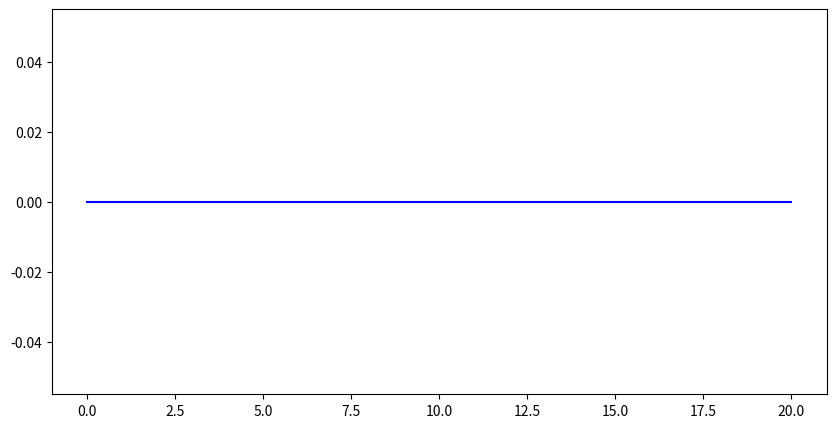

This figure's Python source: (Note: this script raises an exception after producing the figure.)
import numpy as np #numpy brukes for å lagre tall of gjøre beregninger effektivt
import matplotlib.pyplot as plt  #matplotlib brukes for å lage grafer

def acceleration(thrust, m, g):
    """
    Calculates the net vertical acceleration of the drone.
    """
    return ...

def calculate_error(target_height, current_height):
    """
    Calculates the difference between the target height and the current height of the drone.
    """
    return ...

def proportional_component(K_P, error):
  
    return ...


## initialiser systemet
m = 1.0  # masse
target_height = ... # ønsket posisjon E.g 10.0
start_position = 0.0 # initial posisjon
start_velocity = 0.0 # initial hastighet
g = 9.81  # tyngdeakselerasjon
K_P = ...  # proporsjonal forsterkning


n = 500
T = np.linspace(0, 20, n)  # tidsvektor
dt = T[1] - T[0]  # tidssteg

position = np.zeros(n)  # posisjon
velocity = np.zeros(n)  # hastighet
accelerations = np.zeros(n)  # akselerasjon
position[0] = start_position  # sett initial posisjon
velocity[0] = start_velocity  # sett initial hastighet

# Euler cromer metode for numerisk integrasjon
for i in range(1, n):
    # Regn ut feilen mellom ønsket høyde og nåværende posisjon

    # Regn ut den proporsjonale komponenten for thrust-kraften

    # Beregn akselerasjonen 

    # Oppdater hastigheten og posisjonen ved å bruke akselerasjonen
    ...

# plot the results
plt.figure(figsize=(10, 5))
plt.plot(T, position, label='Position', color='blue')
plt.axhline(target_height, color='red', linestyle='--', label=f'Setpoint({target_height} m)')
plt.title('P controller: Position vs Time')
plt.xlabel('Time (s)')
plt.ylabel('Position (m)')
plt.legend()
plt.grid()
plt.show()    

def derivative_component(K_D, current_error, previous_error, dt):
    """
    Derivative term for a PID controller: K_D ⋅ (∂ e(t))/(∂ t).
    """
    
    return ...

K_P = ...  # proporsjonal forsterkning
K_D = ...  # derivert forsterkning

position = np.zeros(n)  # posisjon
velocity = np.zeros(n)  # hastighet
accelerations = np.zeros(n)  # akselerasjon
position[0] = start_position  # sett initial posisjon
velocity[0] = start_velocity  # sett initial hastighet

#Euler-Cromer metode for numerisk integrasjon med PD kontroller
previous_error = ... # initialiser tidligere feil

for i in range(1, n):
    # Regn ut feil

    # Regn ut kontroll input ved bruk av den proporsjonale og deriverte komponenten

    # Oppdater hastighet og posisjon ved Euler-Cromer metode

    # Oppdater previous_error for neste iterasjon
    
    ...

# plot resultatene

def integration_component(K_I, Riemann_sum):
    """
    Integral term for a PID controller: K_I ⋅ ∑ e(t)⋅Δt
    """
    return ...

# Initialiser systemet
K_P = ...  # proporsjonal forsterkning
K_D = ...   # derivasjonsforsterkning
K_I = ...  # integral forsterkning

position = np.zeros(n)  # posisjon
velocity = np.zeros(n)  # hastighet
accelerations = np.zeros(n)  # akselerasjon
position[0] = start_position  # sett initial posisjon
velocity[0] = start_velocity  # sett initial hastighet


# Euler-Cromer for numerisk integrasjon with PID control
previous_error = ...  # initialize previous error
Riemann_sum = 0 # initialize riemann sum

for i in range(1, n):
    # Regn ut feilen og Riemann-summen iterativt
    
    # Regn ut PID komponentene og bruk Euler cromer iterasjon

    # oppdater feilen for neste iterasjon
    ...

# Plot resultatene
